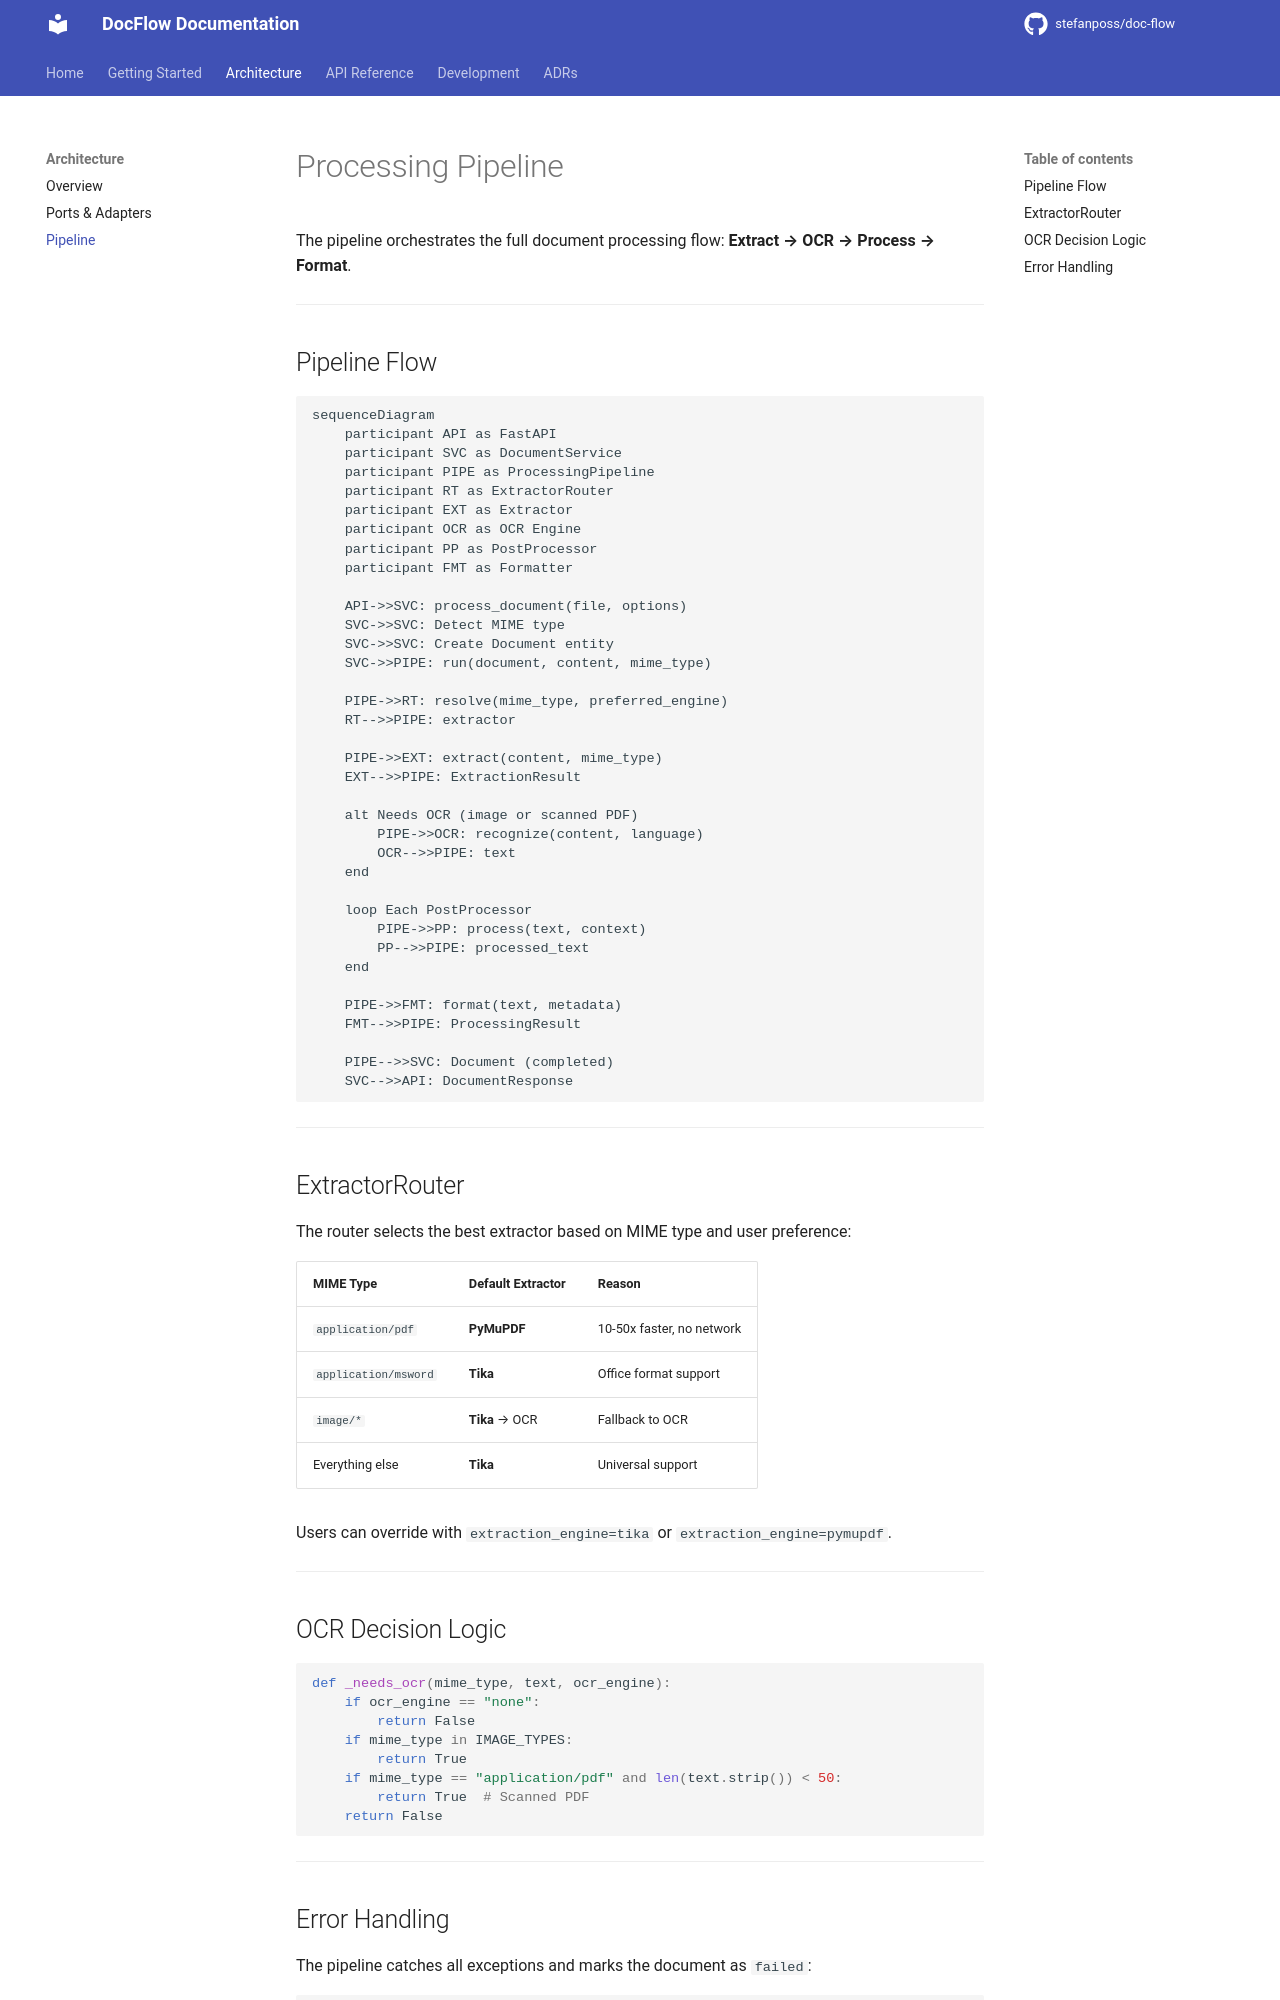

repository: stefanposs/doc-flow · page: architecture/pipeline/index.html · generator: mkdocs

# Processing Pipeline

The pipeline orchestrates the full document processing flow: **Extract → OCR → Process → Format**.

---

## Pipeline Flow

```mermaid
sequenceDiagram
    participant API as FastAPI
    participant SVC as DocumentService
    participant PIPE as ProcessingPipeline
    participant RT as ExtractorRouter
    participant EXT as Extractor
    participant OCR as OCR Engine
    participant PP as PostProcessor
    participant FMT as Formatter

    API->>SVC: process_document(file, options)
    SVC->>SVC: Detect MIME type
    SVC->>SVC: Create Document entity
    SVC->>PIPE: run(document, content, mime_type)

    PIPE->>RT: resolve(mime_type, preferred_engine)
    RT-->>PIPE: extractor

    PIPE->>EXT: extract(content, mime_type)
    EXT-->>PIPE: ExtractionResult

    alt Needs OCR (image or scanned PDF)
        PIPE->>OCR: recognize(content, language)
        OCR-->>PIPE: text
    end

    loop Each PostProcessor
        PIPE->>PP: process(text, context)
        PP-->>PIPE: processed_text
    end

    PIPE->>FMT: format(text, metadata)
    FMT-->>PIPE: ProcessingResult

    PIPE-->>SVC: Document (completed)
    SVC-->>API: DocumentResponse
```

---

## ExtractorRouter

The router selects the best extractor based on MIME type and user preference:

| MIME Type | Default Extractor | Reason |
|-----------|-------------------|--------|
| `application/pdf` | **PyMuPDF** | 10-50x faster, no network |
| `application/msword` | **Tika** | Office format support |
| `image/*` | **Tika** → OCR | Fallback to OCR |
| Everything else | **Tika** | Universal support |

Users can override with `extraction_engine=tika` or `extraction_engine=pymupdf`.

---

## OCR Decision Logic

```python
def _needs_ocr(mime_type, text, ocr_engine):
    if ocr_engine == "none":
        return False
    if mime_type in IMAGE_TYPES:
        return True
    if mime_type == "application/pdf" and len(text.strip()) < 50:
        return True  # Scanned PDF
    return False
```

---
